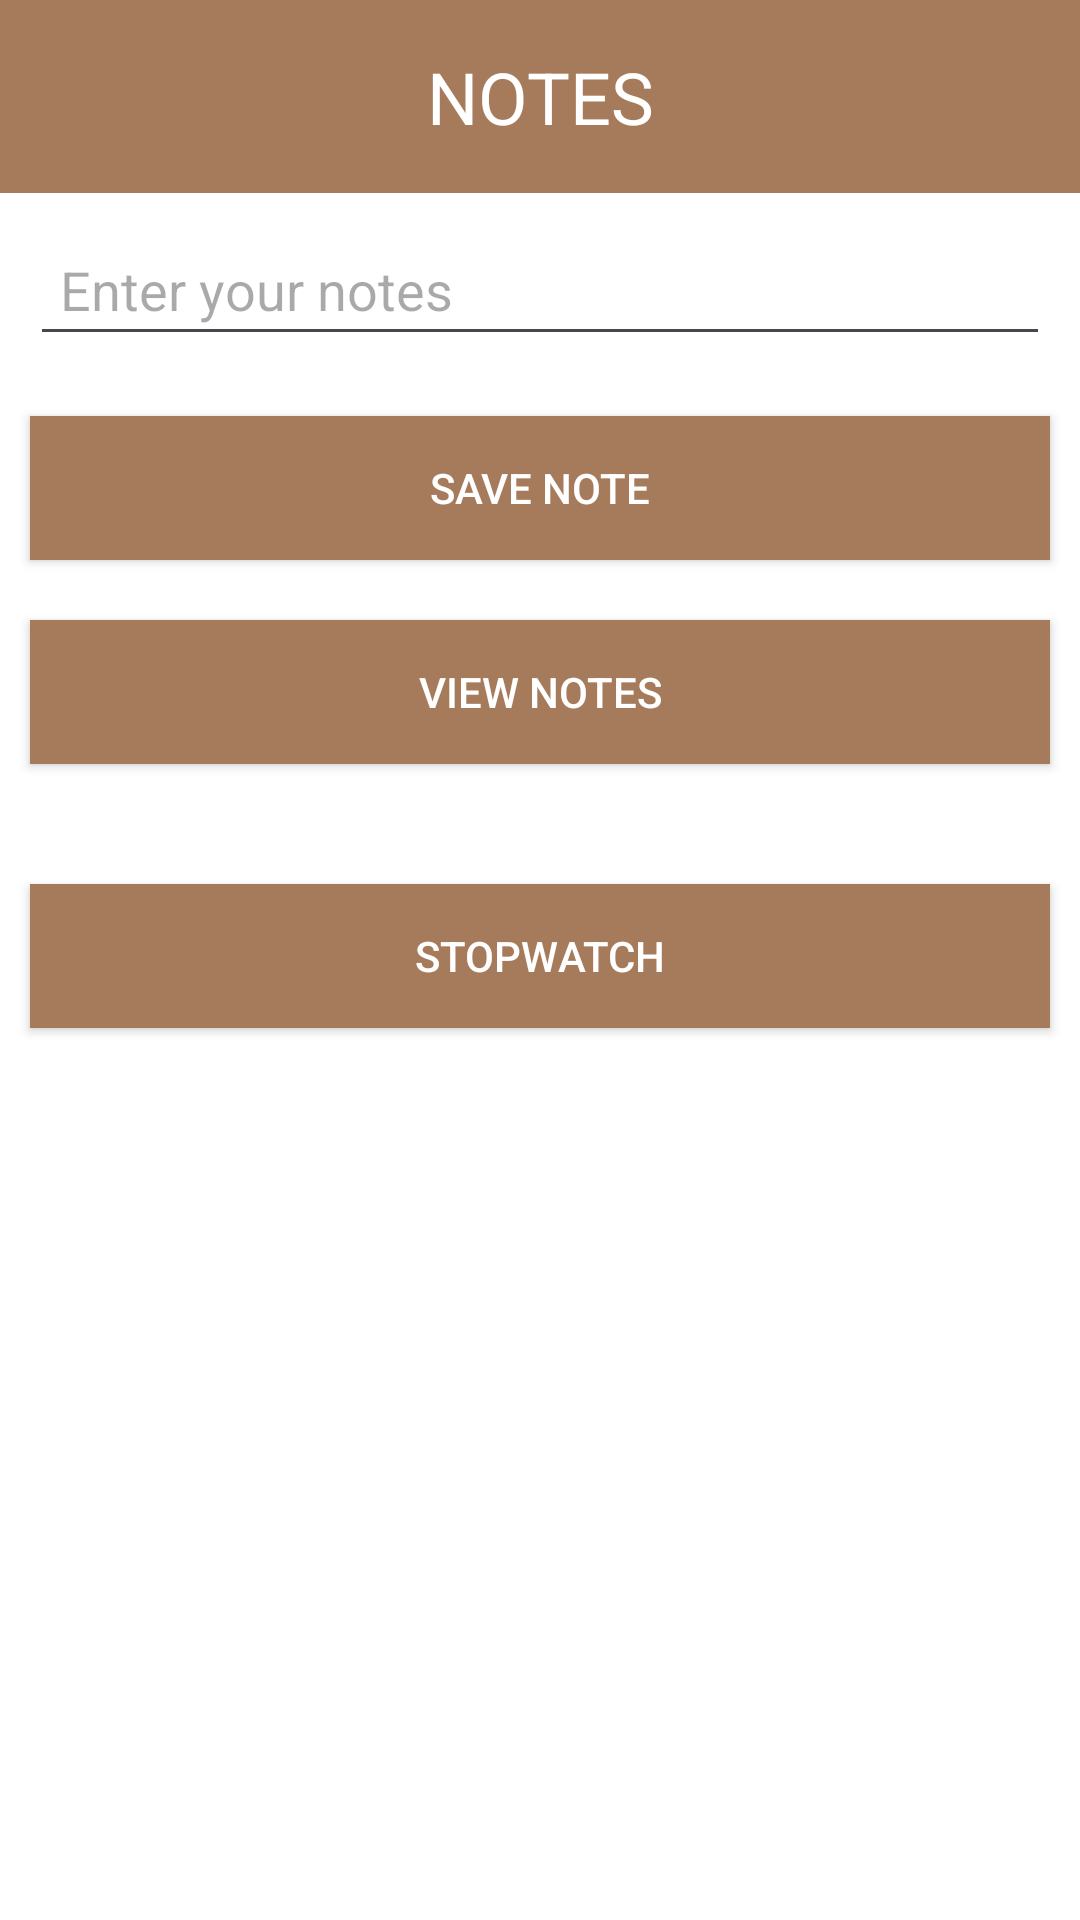

Layout XML and referenced resources for this Android screen:
<!-- AndroidManifest.xml: application theme Theme.Notes -->
<!-- res/layout/activity_main.xml -->
<?xml version="1.0" encoding="utf-8"?>
<RelativeLayout xmlns:android="http://schemas.android.com/apk/res/android"
    android:layout_width="match_parent"
    android:layout_height="match_parent"
    android:background="#FFFFFF">

    <TextView
        android:id="@+id/header"
        android:layout_width="match_parent"
        android:layout_height="wrap_content"
        android:background="#A67B5B"
        android:text="NOTES"
        android:gravity="center"
        android:textSize="24sp"
        android:textColor="#FFFFFF"
        android:padding="16dp"/>

    <EditText
        android:id="@+id/editTextNote"
        android:layout_width="match_parent"
        android:layout_height="wrap_content"
        android:hint="Enter your notes"
        android:layout_below="@id/header"
        android:layout_margin="10dp"
        android:padding="10dp"/>

    <Button
        android:id="@+id/saveNoteButton"
        android:layout_width="match_parent"
        android:layout_height="wrap_content"
        android:layout_below="@id/editTextNote"
        android:layout_margin="10dp"
        android:background="#A67B5B"
        android:text="Save Note"
        android:textColor="#FFFFFF" />

    <Button
        android:id="@+id/viewNotesButton"
        android:layout_width="match_parent"
        android:layout_height="wrap_content"
        android:text="View Notes"
        android:layout_below="@id/saveNoteButton"
        android:layout_margin="10dp"
        android:background="#A67B5B"
        android:textColor="#FFFFFF"/>


    <ListView
        android:id="@+id/notesListView"
        android:layout_width="match_parent"
        android:layout_height="wrap_content"
        android:layout_below="@id/viewNotesButton"
        android:layout_margin="10dp"
        android:layout_marginTop="16dp"
        android:layout_marginBottom="10dp" />

    
    <Button
        android:id="@+id/stopwatchButton"
        android:layout_width="match_parent"
        android:layout_height="wrap_content"
        android:layout_below="@id/notesListView"
        android:layout_margin="10dp"
        android:background="#A67B5B"
        android:text="Stopwatch"
        android:textColor="#FFFFFF"/>




</RelativeLayout>
<!-- resources referenced by this layout -->
<resources>
  <style name="Theme.Notes" parent="Base.Theme.Notes" />
  <style name="Base.Theme.Notes" parent="Theme.Material3.DayNight.NoActionBar">
          
          <item name="colorPrimary">@color/orange</item>
          <item name="colorPrimaryVariant">@color/orange</item>
          <item name="android:statusBarColor">@color/orange</item>
      </style>
  <color name="orange">#A67B5B</color>
</resources>
